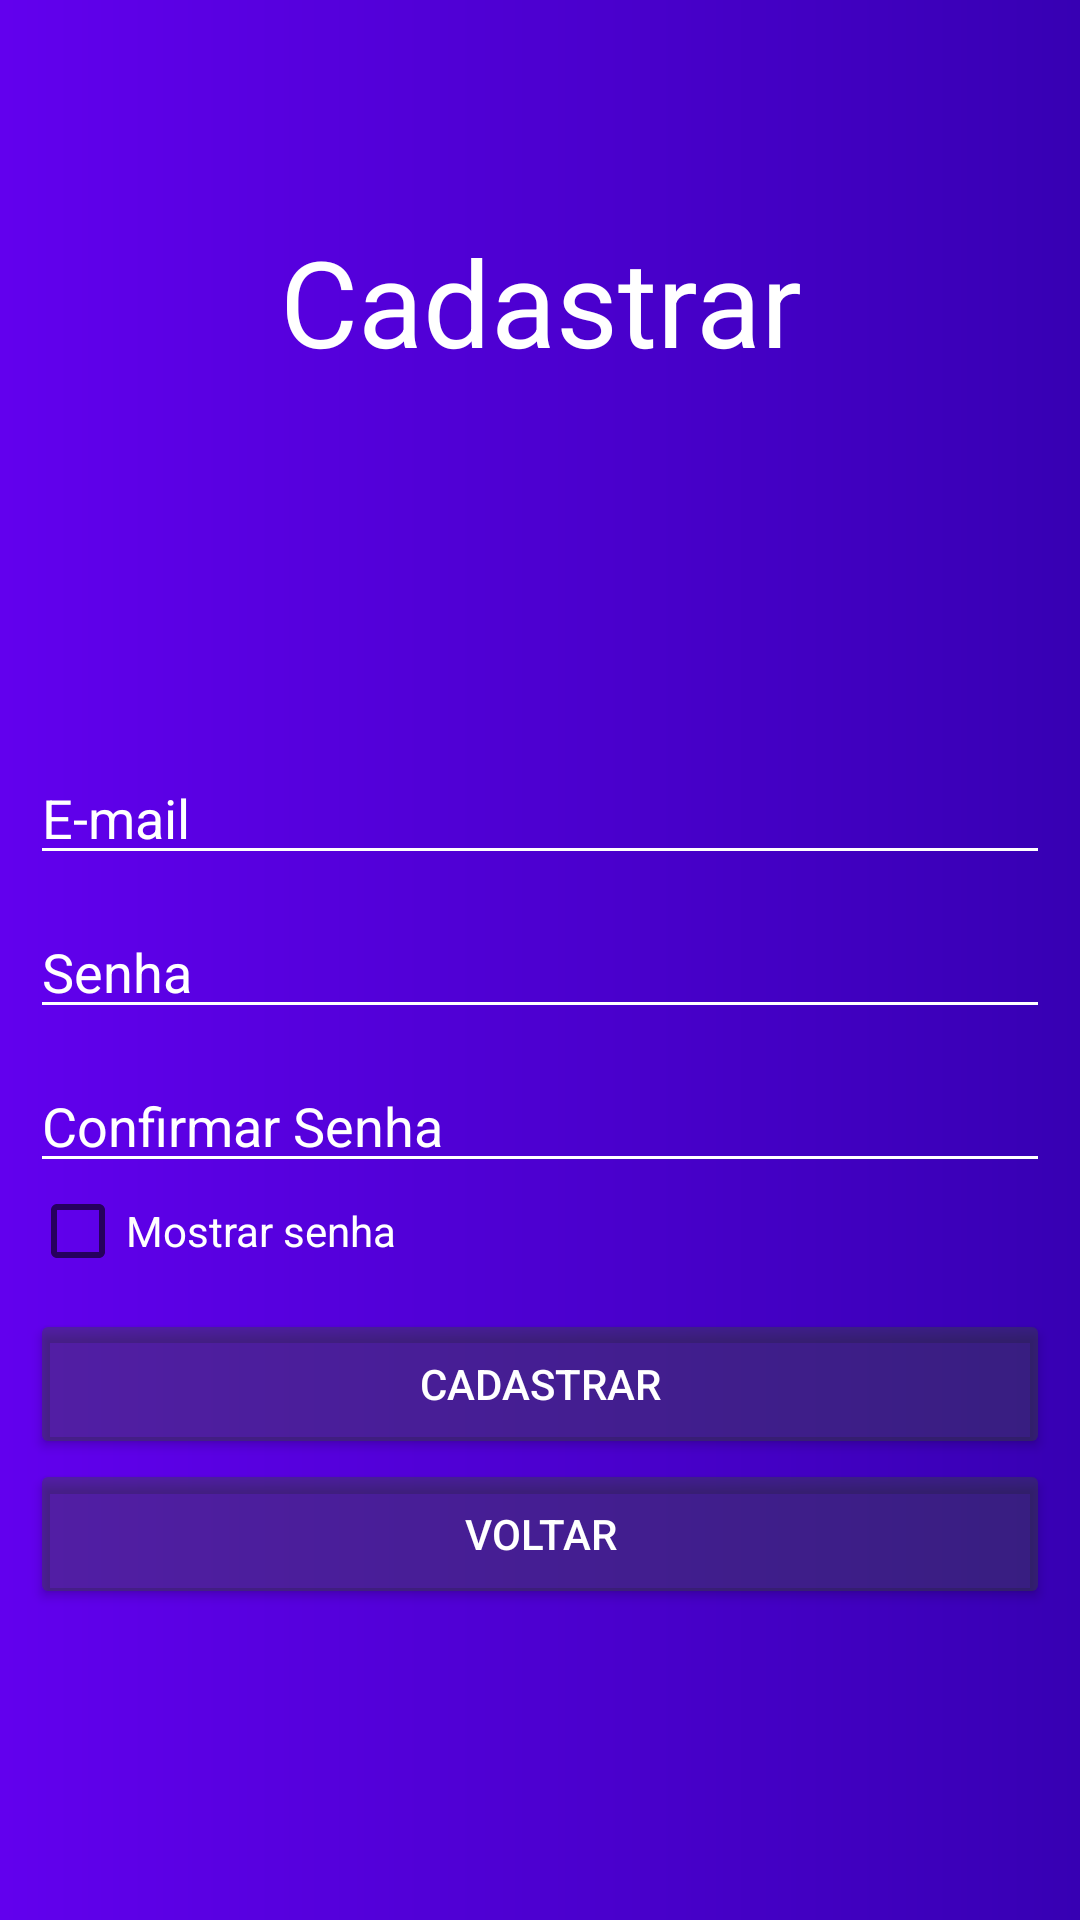

Layout XML and referenced resources for this Android screen:
<!-- AndroidManifest.xml: application theme Theme.TesteAuth -->
<!-- res/layout/activity_cadastrar.xml -->
<?xml version="1.0" encoding="utf-8"?>
<LinearLayout xmlns:android="http://schemas.android.com/apk/res/android"
    xmlns:app="http://schemas.android.com/apk/res-auto"
    xmlns:tools="http://schemas.android.com/tools"
    android:layout_width="match_parent"
    android:layout_height="match_parent"
    tools:context=".Cadastrar"
    android:background="@drawable/background"
    android:orientation="vertical"
    android:padding="10dp"
    android:gravity="center">

    <TextView
        android:layout_width="match_parent"
        android:layout_height="100dp"
        android:textColor="@color/white"
        android:text="@string/cadastrar"
        android:layout_marginBottom="100dp"
        android:textSize="40sp"
        android:gravity="center"/>

    <EditText
        android:id="@+id/et_emailCadastrar"
        android:layout_width="match_parent"
        android:layout_height="wrap_content"
        android:hint="@string/e_mail"
        android:inputType="textEmailAddress"
        android:textColorHint="@color/white"
        android:backgroundTint="@color/white"
        android:textColor="@color/white"
        android:autofillHints="E-mail" />

    <EditText
        android:id="@+id/et_passwordCadastrar"
        android:layout_width="match_parent"
        android:layout_height="wrap_content"
        android:hint="@string/senha"
        android:layout_marginTop="10dp"
        android:inputType="textPassword"
        android:textColorHint="@color/white"
        android:backgroundTint="@color/white"
        android:textColor="@color/white"
        android:autofillHints="Senha"/>

    <EditText
        android:id="@+id/et_passwordConfirm"
        android:layout_width="match_parent"
        android:layout_height="wrap_content"
        android:hint="Confirmar Senha"
        android:layout_marginTop="10dp"
        android:inputType="textPassword"
        android:textColorHint="@color/white"
        android:backgroundTint="@color/white"
        android:textColor="@color/white"
        android:autofillHints="Senha"/>

    <CheckBox
        android:id="@+id/chk_mostrarCadastrar"
        android:layout_width="wrap_content"
        android:layout_height="wrap_content"
        android:text="@string/mostrar_senha"
        android:textColor="@color/white"
        android:layout_gravity="start"/>

    <Button
        android:id="@+id/btn_fazerCadastro"
        android:layout_width="match_parent"
        android:layout_height="50dp"
        android:layout_marginTop="10dp"
        android:text="@string/cadastrar"
        android:textColor="@color/white"
        android:backgroundTint="#56375A18"
        android:onClick="CadastrarUsuario"/>

    <Button
        android:id="@+id/btn_Voltar"
        android:layout_width="match_parent"
        android:layout_height="50dp"
        android:text="@string/voltar"
        android:textColor="@color/white"
        android:backgroundTint="#56375A18"
        android:onClick="Voltar"/>

    <ProgressBar
        android:id="@+id/progressBarCadastrar"
        android:layout_width="wrap_content"
        android:layout_height="wrap_content"
        android:layout_marginTop="5dp"
        android:indeterminateTint="@color/white"
        android:indeterminate="true"
        android:visibility="invisible"/>

</LinearLayout>
<!-- resources referenced by this layout -->
<resources>
  <!-- drawable background (drawable) -->
  <?xml version="1.0" encoding="utf-8"?>
  <shape xmlns:android="http://schemas.android.com/apk/res/android">
  
      <gradient android:startColor="@color/purple_500"
          android:endColor="@color/purple_700"/>
  </shape>
  <string name="cadastrar">Cadastrar</string>
  <string name="e_mail">E-mail</string>
  <string name="mostrar_senha">Mostrar senha</string>
  <string name="senha">Senha</string>
  <string name="voltar">Voltar</string>
  <style name="Theme.TesteAuth" parent="Theme.AppCompat.Light.NoActionBar">
          
          <item name="colorPrimary">@color/purple_500</item>
          <item name="colorPrimaryVariant">@color/purple_700</item>
          <item name="colorOnPrimary">@color/white</item>
          
          <item name="colorSecondary">@color/teal_200</item>
          <item name="colorSecondaryVariant">@color/teal_700</item>
          <item name="colorOnSecondary">@color/black</item>
          
          <item name="android:statusBarColor" tools:targetApi="l">?attr/colorPrimaryVariant</item>
          
      </style>
  <!-- not gathered from this repository: default colours our renderer supplied (Android Studio template values) -->
  <color name="purple_500">#FF6200EE</color>
  <color name="purple_700">#FF3700B3</color>
  <color name="teal_200">#FF03DAC5</color>
  <color name="teal_700">#FF018786</color>
  <color name="black">#FF000000</color>
  <color name="white">#FFFFFFFF</color>
</resources>
